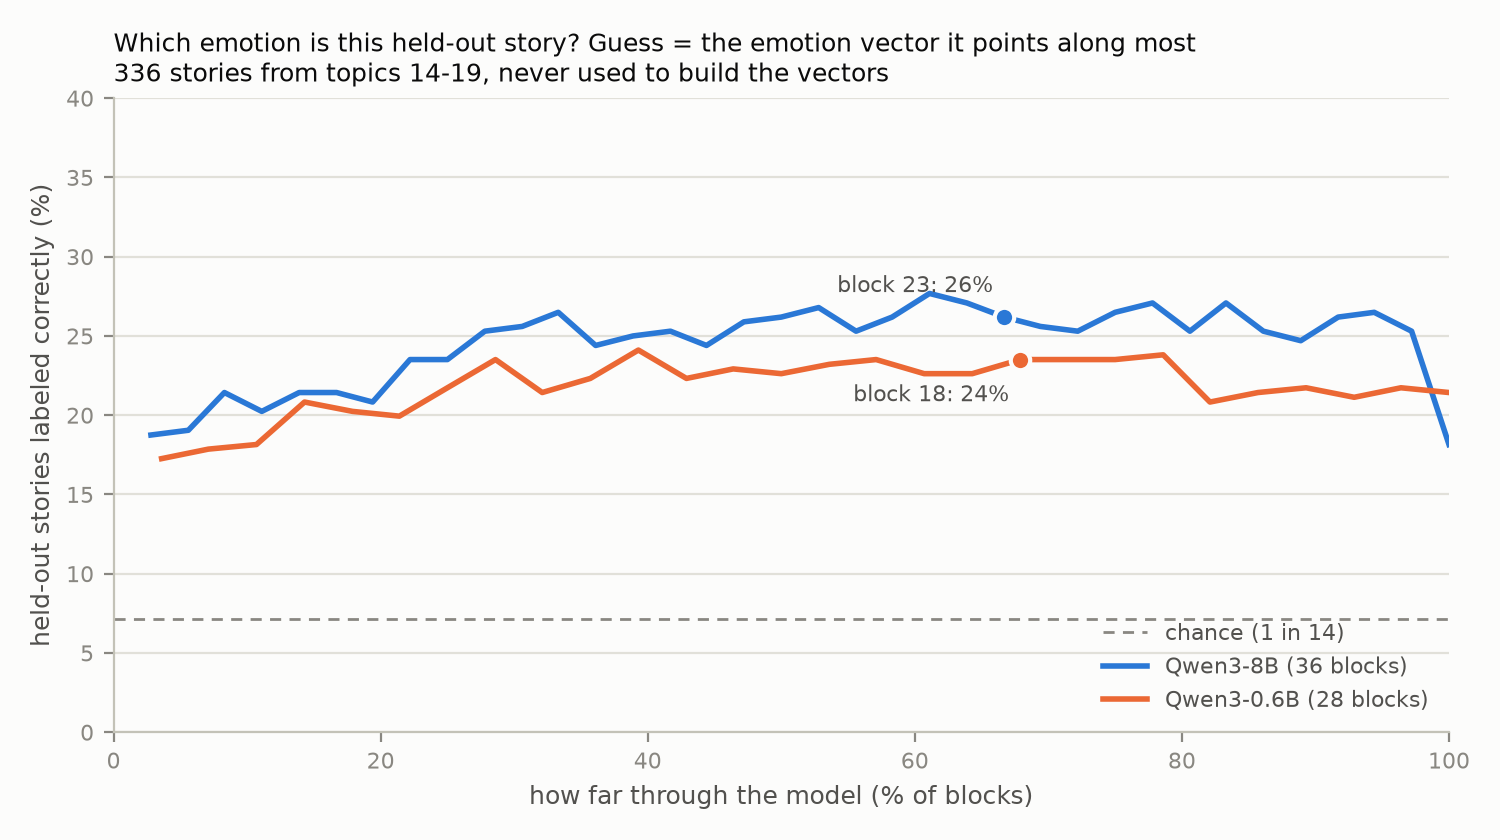

Data behind this chart, as committed beside it:
model, block, depth_pct, validation, test, held_out
Qwen3-8B, 0, 2.8, 0.1905, 0.1845, 0.1875
Qwen3-8B, 1, 5.6, 0.1845, 0.1964, 0.1905
Qwen3-8B, 2, 8.3, 0.2024, 0.2262, 0.2143
Qwen3-8B, 3, 11.1, 0.2143, 0.1905, 0.2024
Qwen3-8B, 4, 13.9, 0.2202, 0.2083, 0.2143
Qwen3-8B, 5, 16.7, 0.2202, 0.2083, 0.2143
Qwen3-8B, 6, 19.4, 0.2143, 0.2024, 0.2083
Qwen3-8B, 7, 22.2, 0.2321, 0.2381, 0.2351
Qwen3-8B, 8, 25.0, 0.25, 0.2202, 0.2351
Qwen3-8B, 9, 27.8, 0.2619, 0.244, 0.253
Qwen3-8B, 10, 30.6, 0.2619, 0.25, 0.256
Qwen3-8B, 11, 33.3, 0.2738, 0.256, 0.2649
Qwen3-8B, 12, 36.1, 0.2679, 0.2202, 0.244
Qwen3-8B, 13, 38.9, 0.2798, 0.2202, 0.25
Qwen3-8B, 14, 41.7, 0.2857, 0.2202, 0.253
Qwen3-8B, 15, 44.4, 0.2679, 0.2202, 0.244
Qwen3-8B, 16, 47.2, 0.2917, 0.2262, 0.2589
Qwen3-8B, 17, 50.0, 0.2976, 0.2262, 0.2619
Qwen3-8B, 18, 52.8, 0.3036, 0.2321, 0.2679
Qwen3-8B, 19, 55.6, 0.3036, 0.2024, 0.253
Qwen3-8B, 20, 58.3, 0.3095, 0.2143, 0.2619
Qwen3-8B, 21, 61.1, 0.3214, 0.2321, 0.2768
Qwen3-8B, 22, 63.9, 0.2976, 0.244, 0.2708
Qwen3-8B, 23, 66.7, 0.2917, 0.2321, 0.2619
Qwen3-8B, 24, 69.4, 0.2798, 0.2321, 0.256
Qwen3-8B, 25, 72.2, 0.25, 0.256, 0.253
Qwen3-8B, 26, 75.0, 0.256, 0.2738, 0.2649
Qwen3-8B, 27, 77.8, 0.256, 0.2857, 0.2708
Qwen3-8B, 28, 80.6, 0.25, 0.256, 0.253
Qwen3-8B, 29, 83.3, 0.244, 0.2976, 0.2708
Qwen3-8B, 30, 86.1, 0.2321, 0.2738, 0.253
Qwen3-8B, 31, 88.9, 0.2381, 0.256, 0.247
Qwen3-8B, 32, 91.7, 0.244, 0.2798, 0.2619
Qwen3-8B, 33, 94.4, 0.244, 0.2857, 0.2649
Qwen3-8B, 34, 97.2, 0.2143, 0.2917, 0.253
Qwen3-8B, 35, 100.0, 0.2024, 0.1607, 0.1815
Qwen3-0.6B, 0, 3.6, 0.1607, 0.1845, 0.1726
Qwen3-0.6B, 1, 7.1, 0.1726, 0.1845, 0.1786
Qwen3-0.6B, 2, 10.7, 0.1845, 0.1786, 0.1815
Qwen3-0.6B, 3, 14.3, 0.2083, 0.2083, 0.2083
Qwen3-0.6B, 4, 17.9, 0.1964, 0.2083, 0.2024
Qwen3-0.6B, 5, 21.4, 0.2024, 0.1964, 0.1994
Qwen3-0.6B, 6, 25.0, 0.2262, 0.2083, 0.2173
Qwen3-0.6B, 7, 28.6, 0.244, 0.2262, 0.2351
Qwen3-0.6B, 8, 32.1, 0.1964, 0.2321, 0.2143
Qwen3-0.6B, 9, 35.7, 0.2381, 0.2083, 0.2232
Qwen3-0.6B, 10, 39.3, 0.256, 0.2262, 0.2411
Qwen3-0.6B, 11, 42.9, 0.244, 0.2024, 0.2232
Qwen3-0.6B, 12, 46.4, 0.244, 0.2143, 0.2292
Qwen3-0.6B, 13, 50.0, 0.244, 0.2083, 0.2262
Qwen3-0.6B, 14, 53.6, 0.244, 0.2202, 0.2321
Qwen3-0.6B, 15, 57.1, 0.25, 0.2202, 0.2351
Qwen3-0.6B, 16, 60.7, 0.256, 0.1964, 0.2262
Qwen3-0.6B, 17, 64.3, 0.25, 0.2024, 0.2262
Qwen3-0.6B, 18, 67.9, 0.256, 0.2143, 0.2351
Qwen3-0.6B, 19, 71.4, 0.2321, 0.2381, 0.2351
Qwen3-0.6B, 20, 75.0, 0.2381, 0.2321, 0.2351
Qwen3-0.6B, 21, 78.6, 0.2262, 0.25, 0.2381
Qwen3-0.6B, 22, 82.1, 0.2024, 0.2143, 0.2083
Qwen3-0.6B, 23, 85.7, 0.2143, 0.2143, 0.2143
... 4 more rows
